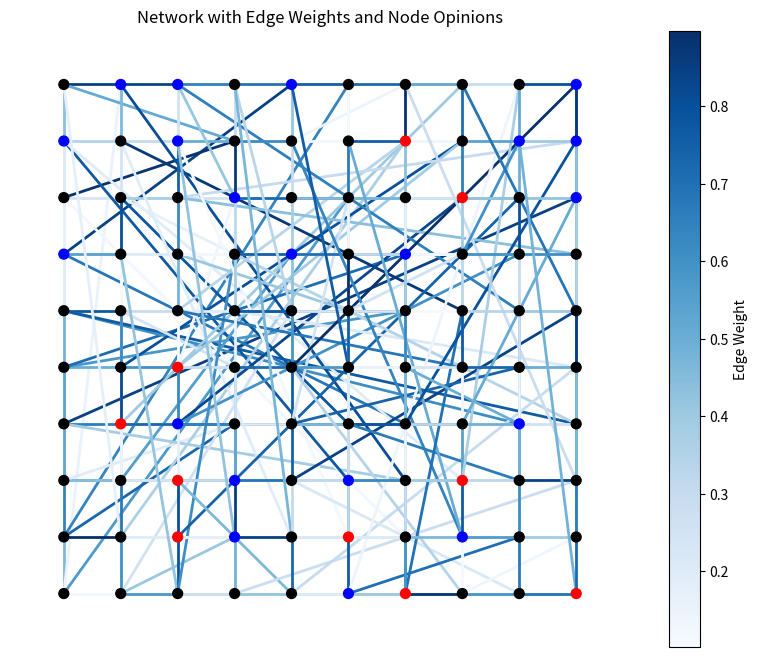

Write Python code to recreate this figure.
import numpy as np
import networkx as nx
import matplotlib.pyplot as plt
from matplotlib import cm

def create_2d_social_network(grid_size, long_range_prob=1):
    G = nx.Graph()
    num_nodes = grid_size ** 2  
    G.add_nodes_from(range(num_nodes))

    def node_index(row, col):
        return row * grid_size + col

    for row in range(grid_size):
        for col in range(grid_size):
            node = node_index(row, col)
            if col < grid_size - 1:
                right_neighbor = node_index(row, col + 1)
                weight = np.random.uniform(0.1, 0.9)
                G.add_edge(node, right_neighbor, weight=weight)
            if row < grid_size - 1:
                bottom_neighbor = node_index(row + 1, col)
                weight = np.random.uniform(0.1, 0.9)
                G.add_edge(node, bottom_neighbor, weight=weight)

    long_range_edges = []
    for node in range(num_nodes):
        if np.random.rand() < long_range_prob:
            target_node = np.random.randint(num_nodes)
            while target_node == node or target_node in [t[1] for t in long_range_edges]:
                target_node = np.random.randint(num_nodes)

            weight = np.random.uniform(0.1, 0.9)
            G.add_edge(node, target_node, weight=weight)
            long_range_edges.append((node, target_node))  

    return G, long_range_edges


def initialize_opinions(num_nodes, num_positive_seeds, num_negative_seeds):
    opinions = np.zeros(num_nodes)
    positive_indices = np.random.choice(num_nodes, num_positive_seeds, replace=False)
    remaining_indices = list(set(range(num_nodes)) - set(positive_indices))
    negative_indices = np.random.choice(remaining_indices, num_negative_seeds, replace=False)
    opinions[positive_indices] = 1
    opinions[negative_indices] = -1
    return opinions, positive_indices, negative_indices

def visualize_weighted_network_with_opinions(G, grid_size, opinions):
    pos = {node: (node // grid_size, node % grid_size) for node in G.nodes()}
    edges = G.edges(data=True)

    # Extract weights
    weights = [data['weight'] for _, _, data in edges]

    # Normalize weights to [0, 1] for color scaling
    max_weight = max(weights)
    min_weight = min(weights)
    normalized_weights = [(w - min_weight) / (max_weight - min_weight) for w in weights]

    # Generate edge colors based on normalized weights (from black to blue)
    edge_colors = [cm.Blues(weight) for weight in normalized_weights]  # Using the "Blues" colormap

    # Create a figure and axes
    fig, ax = plt.subplots(figsize=(10, 8))

    # Draw the network nodes with different colors based on opinions
    node_colors = ['red' if opinion == 1 else 'blue' if opinion == -1 else 'black' for opinion in opinions]
    nx.draw_networkx_nodes(G, pos, node_size=50, node_color=node_colors, ax=ax)

    # Draw the edges with color based on the weight
    nx.draw_networkx_edges(G, pos, edgelist=edges, edge_color=edge_colors, width=2, ax=ax)

    # Add color bar (legend) to show the weight-to-color mapping
    sm = plt.cm.ScalarMappable(cmap="Blues", norm=plt.Normalize(vmin=min_weight, vmax=max_weight))
    sm.set_array([])  # Empty array is just for the color bar
    cbar = plt.colorbar(sm, ax=ax)  # Use the Axes object `ax` for the color bar
    cbar.set_label("Edge Weight")

    # Display title
    ax.set_title("Network with Edge Weights and Node Opinions")
    ax.axis("off")  # Turn off the axis for a cleaner visualization
    plt.show()

# Example usage
grid_size = 10
num_positive_seeds = 10
num_negative_seeds = 20

# Create the social network
G, _ = create_2d_social_network(grid_size)

# Initialize opinions
opinions, positive_indices, negative_indices = initialize_opinions(grid_size ** 2, num_positive_seeds, num_negative_seeds)

# Visualize the network with colorful edges and nodes
visualize_weighted_network_with_opinions(G, grid_size, opinions)
